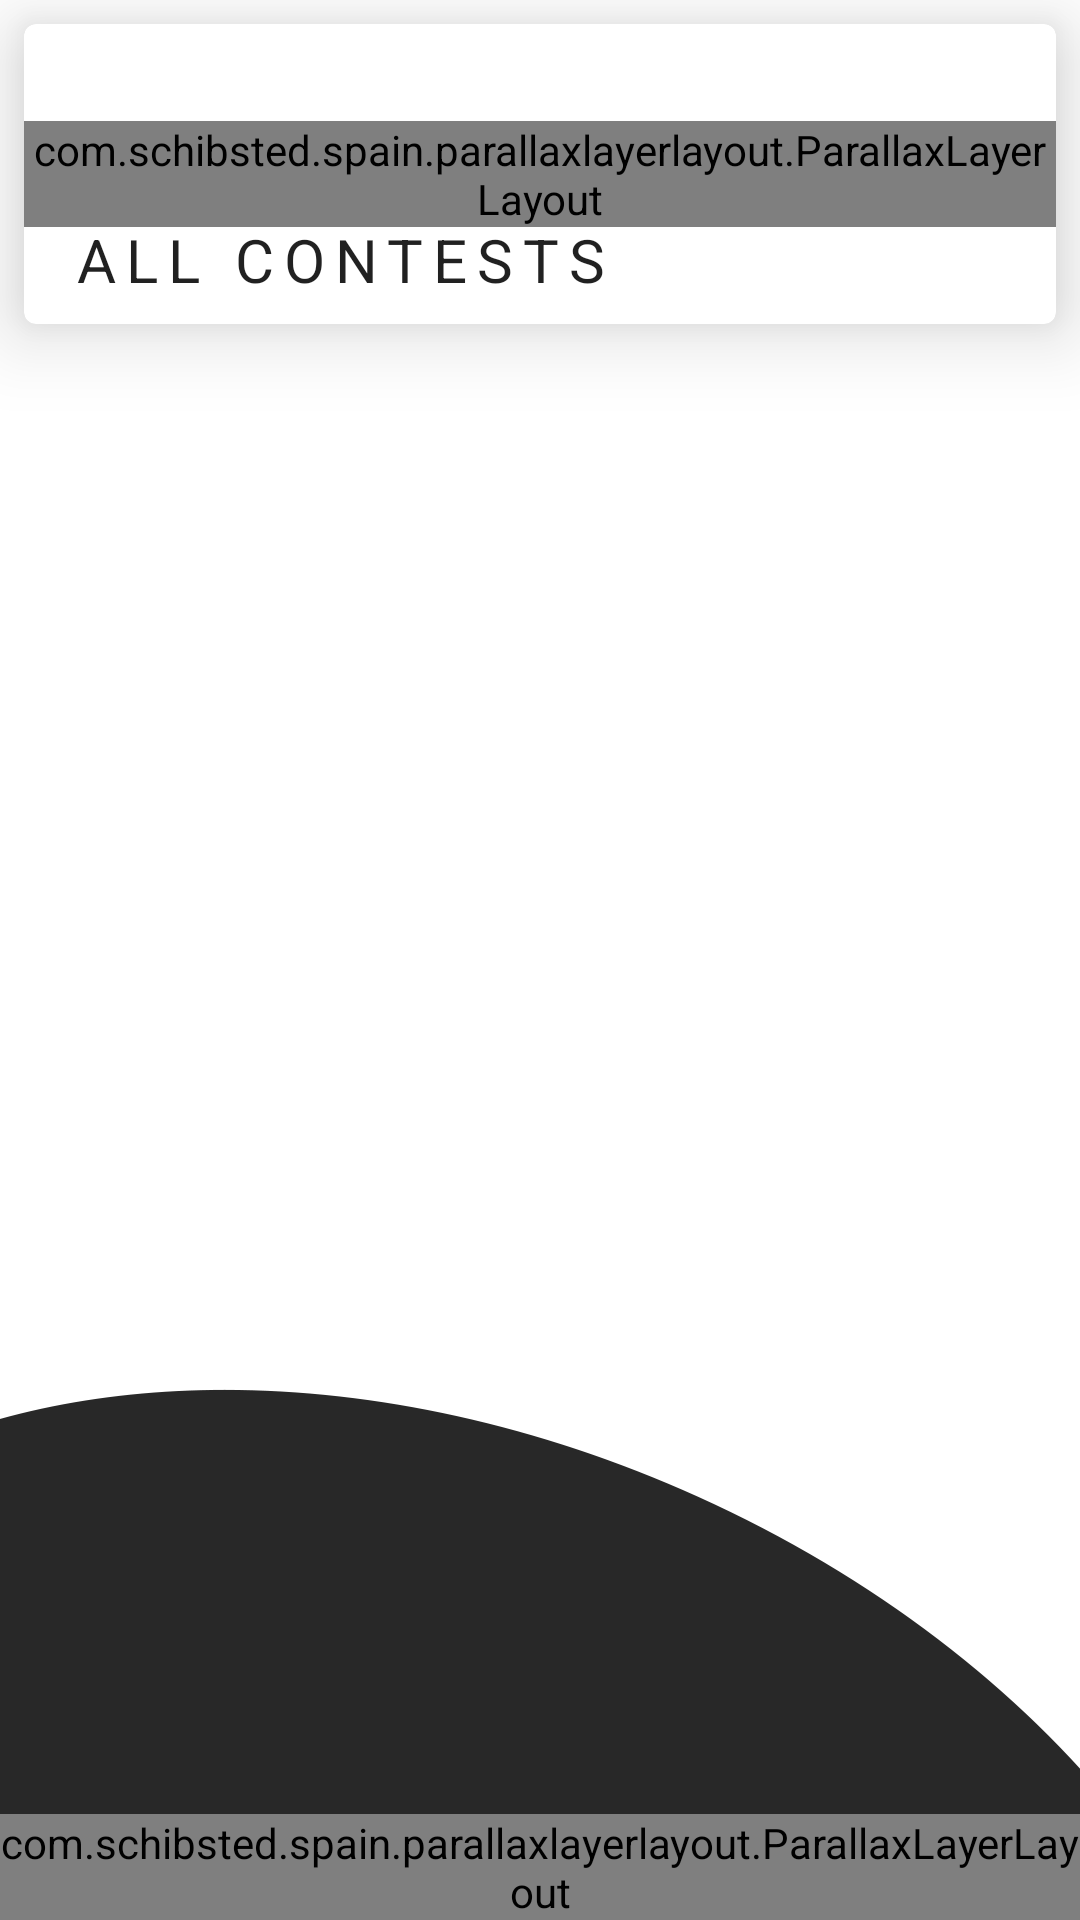

This screen was rendered from an Android layout file. Write that file and the resources it references.
<!-- AndroidManifest.xml: application theme Theme.Contesto -->
<!-- res/layout/activity_main2.xml -->
<?xml version="1.0" encoding="utf-8"?>
<androidx.constraintlayout.widget.ConstraintLayout xmlns:android="http://schemas.android.com/apk/res/android"
    xmlns:app="http://schemas.android.com/apk/res-auto"
    xmlns:tools="http://schemas.android.com/tools"
    android:layout_width="match_parent"
    android:layout_height="match_parent"
    tools:context=".Activities.MainActivity2">

    <com.google.android.material.card.MaterialCardView
        android:id="@+id/OneDayTime"
        android:layout_width="match_parent"
        android:layout_height="100dp"
        android:layout_marginStart="8dp"
        android:layout_marginTop="8dp"
        android:layout_marginEnd="8dp"
        app:layout_constraintEnd_toEndOf="parent"
        app:layout_constraintStart_toStartOf="parent"
        app:layout_constraintTop_toTopOf="parent"
        app:cardElevation="16dp">

        <androidx.constraintlayout.widget.ConstraintLayout
            android:layout_width="match_parent"
            android:layout_height="match_parent">

            <TextView
                android:layout_width="wrap_content"
                android:layout_height="wrap_content"
                android:layout_gravity="center"
                android:layout_marginStart="16dp"
                android:layout_marginBottom="8dp"
                android:text="All Contests"
                android:textAppearance="@style/TextAppearance.MaterialComponents.Overline"
                android:textSize="20sp"
                app:layout_constraintBottom_toBottomOf="parent"
                app:layout_constraintStart_toStartOf="parent" />

            <com.schibsted.spain.parallaxlayerlayout.ParallaxLayerLayout
                android:id="@+id/ActivityTwoParallax1"
                android:layout_width="wrap_content"
                android:layout_height="wrap_content"
                app:layout_constraintBottom_toBottomOf="parent"
                app:layout_constraintEnd_toEndOf="parent"
                app:layout_constraintTop_toTopOf="parent">

                <ImageView
                    android:layout_width="match_parent"
                    android:layout_height="match_parent"
                    android:adjustViewBounds="true"
                    android:src="@drawable/home_bg_mid_layer_1" />

                <ImageView
                    android:layout_width="match_parent"
                    android:layout_height="match_parent"
                    android:adjustViewBounds="true"
                    android:src="@drawable/home_bg_front_layer_1" />
            </com.schibsted.spain.parallaxlayerlayout.ParallaxLayerLayout>

        </androidx.constraintlayout.widget.ConstraintLayout>

    </com.google.android.material.card.MaterialCardView>













































































































    <ImageView
        android:layout_width="match_parent"
        android:layout_height="wrap_content"
        android:adjustViewBounds="true"
        android:src="@drawable/home_bg_last_layer_2"
        app:layout_constraintBottom_toBottomOf="parent"
        app:layout_constraintEnd_toEndOf="parent"
        app:layout_constraintStart_toStartOf="parent" />

    <com.schibsted.spain.parallaxlayerlayout.ParallaxLayerLayout
        android:id="@+id/ActivityTwoParallax"
        android:layout_width="match_parent"
        android:layout_height="wrap_content"
        app:layout_constraintBottom_toBottomOf="parent"
        app:layout_constraintEnd_toEndOf="parent"
        app:layout_constraintStart_toStartOf="parent">

        <ImageView
            android:layout_width="match_parent"
            android:layout_height="match_parent"
            android:adjustViewBounds="true"
            android:src="@drawable/home_bg_mid_layer_2" />

        <ImageView
            android:layout_width="match_parent"
            android:layout_height="match_parent"
            android:adjustViewBounds="true"
            android:src="@drawable/home_bg_front_layer_2" />
    </com.schibsted.spain.parallaxlayerlayout.ParallaxLayerLayout>

</androidx.constraintlayout.widget.ConstraintLayout>
<!-- resources referenced by this layout -->
<resources>
  <!-- drawable home_bg_front_layer_1: png bitmap (drawable-v24, 27851 bytes) -->
  <!-- drawable home_bg_front_layer_2: png bitmap (drawable-v24, 27660 bytes) -->
  <!-- drawable home_bg_last_layer_2: png bitmap (drawable-v24, 10596 bytes) -->
  <!-- drawable home_bg_mid_layer_1: png bitmap (drawable-v24, 33206 bytes) -->
  <!-- drawable home_bg_mid_layer_2: png bitmap (drawable-v24, 24506 bytes) -->
  <style name="Theme.Contesto" parent="Theme.MaterialComponents.DayNight.NoActionBar">
          
          <item name="colorPrimary">@color/purple_500</item>
          <item name="colorPrimaryVariant">@color/purple_700</item>
          <item name="colorOnPrimary">@color/white</item>
          
          <item name="colorSecondary">@color/teal_200</item>
          <item name="colorSecondaryVariant">@color/teal_700</item>
          <item name="colorOnSecondary">@color/black</item>
          
          <item name="android:statusBarColor" tools:targetApi="l">#39393A</item>
          
      </style>
  <color name="purple_500">#FF6200EE</color>
  <color name="purple_700">#FF3700B3</color>
  <color name="white">#FFFFFFFF</color>
  <color name="teal_200">#FF03DAC5</color>
  <color name="teal_700">#FF018786</color>
  <color name="black">#FF000000</color>
</resources>
